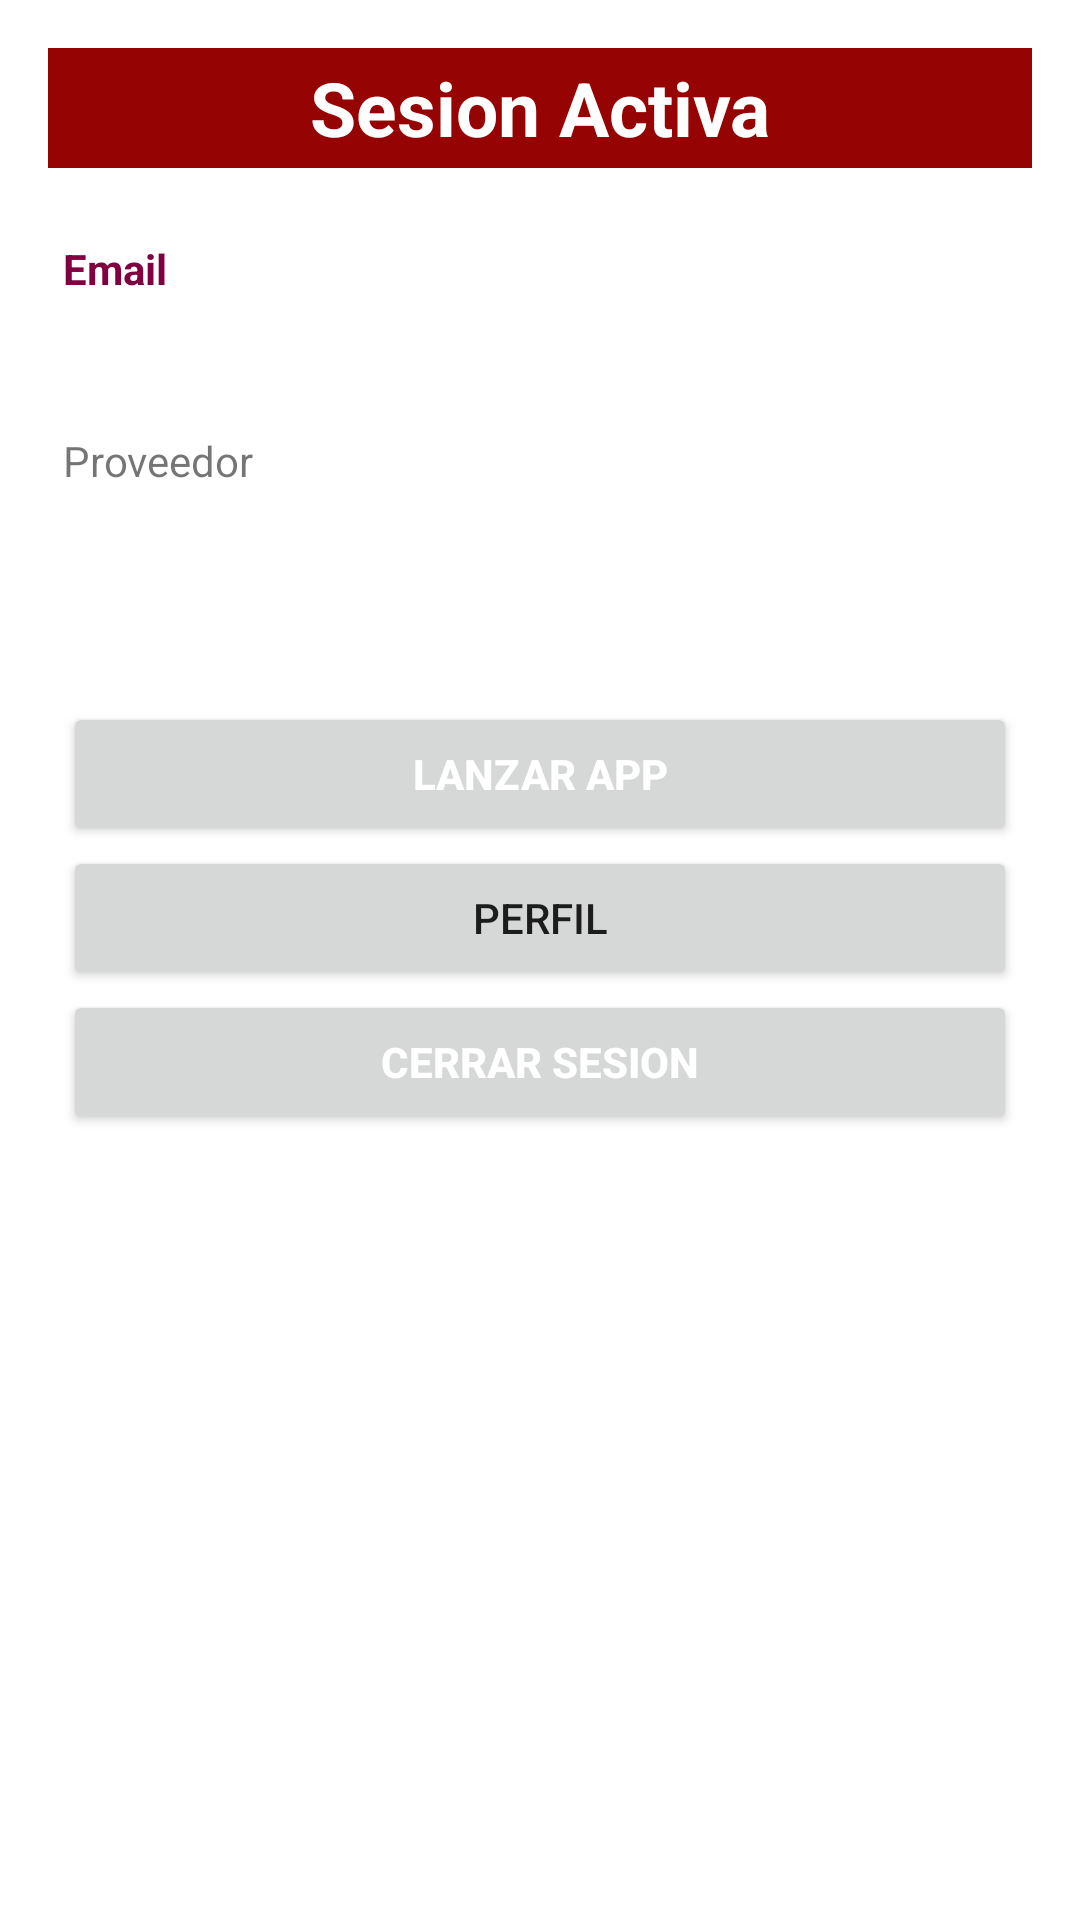

Android layout source for this screen:
<!-- AndroidManifest.xml: application theme Theme.UbicacionMaestra -->
<!-- res/layout/activity_home.xml -->
<?xml version="1.0" encoding="utf-8"?>
<androidx.constraintlayout.widget.ConstraintLayout xmlns:android="http://schemas.android.com/apk/res/android"
    xmlns:app="http://schemas.android.com/apk/res-auto"
    xmlns:tools="http://schemas.android.com/tools"
    android:id="@+id/main"
    android:layout_width="match_parent"
    android:layout_height="match_parent"
    android:padding="16dp"
    tools:context=".Firstapp.ui.HomeActivity">

    <View
        android:id="@+id/view"
        android:layout_width="match_parent"
        android:layout_height="40dp"
        android:background="#950303"
        app:layout_constraintEnd_toEndOf="parent"
        app:layout_constraintStart_toStartOf="parent"
        app:layout_constraintTop_toTopOf="parent" />

    <TextView
        android:id="@+id/emailTextView"
        android:layout_width="0dp"
        android:layout_height="40dp"
        android:layout_marginLeft="5dp"
        android:layout_marginTop="24dp"
        android:layout_marginRight="5dp"
        android:text="Email"
        android:textColor="#800040"
        android:textStyle="bold"
        app:layout_constraintEnd_toEndOf="parent"
        app:layout_constraintHorizontal_bias="1.0"
        app:layout_constraintStart_toStartOf="parent"
        app:layout_constraintTop_toBottomOf="@+id/view" />

    <TextView
        android:id="@+id/providerTextView"
        android:layout_width="0dp"
        android:layout_height="40dp"
        android:layout_marginLeft="5dp"
        android:layout_marginRight="5dp"
        android:layout_marginTop="24dp"
        android:text="Proveedor"
        app:layout_constraintEnd_toEndOf="parent"
        app:layout_constraintHorizontal_bias="1.0"
        app:layout_constraintStart_toStartOf="parent"
        app:layout_constraintTop_toBottomOf="@+id/emailTextView" />

    <TextView
        android:id="@+id/textView"
        android:layout_width="wrap_content"
        android:layout_height="wrap_content"
        android:text="Sesion Activa"
        android:layout_marginTop="3dp"
        android:textColor="@color/white"
        android:textSize="25sp"
        android:textStyle="bold|normal"
        app:layout_constraintEnd_toEndOf="parent"
        app:layout_constraintStart_toStartOf="parent"
        app:layout_constraintTop_toTopOf="parent" />

    <Button
        android:id="@+id/goButton"
        android:layout_width="0dp"
        android:layout_height="wrap_content"
        android:layout_marginTop="50dp"
        android:layout_marginRight="5dp"
        android:layout_marginLeft="5dp"
        android:text="Lanzar App"
        android:textColor="@color/white"
        android:textStyle="bold"
        app:layout_constraintEnd_toEndOf="parent"
        app:layout_constraintStart_toStartOf="parent"
        app:layout_constraintTop_toBottomOf="@+id/providerTextView" />

    <Button
        android:id="@+id/logoutButtom"
        android:layout_width="0dp"
        android:layout_height="wrap_content"
        android:layout_marginLeft="5dp"
        android:layout_marginRight="5dp"
        android:text="Cerrar Sesion"
        android:textColor="@color/white"
        android:textStyle="bold"
        app:layout_constraintEnd_toEndOf="parent"
        app:layout_constraintHorizontal_bias="1.0"
        app:layout_constraintStart_toStartOf="parent"
        app:layout_constraintTop_toBottomOf="@+id/perfilButton" />

    <Button
        android:id="@+id/perfilButton"
        android:layout_width="0dp"
        android:layout_height="wrap_content"
        android:text="Perfil"
        android:layout_marginRight="5dp"
        android:layout_marginLeft="5dp"
        app:layout_constraintEnd_toEndOf="parent"
        app:layout_constraintStart_toStartOf="parent"
        app:layout_constraintTop_toBottomOf="@+id/goButton" />

</androidx.constraintlayout.widget.ConstraintLayout>
<!-- resources referenced by this layout -->
<resources>
  <style name="Theme.UbicacionMaestra" parent="Theme.MaterialComponents.DayNight.DarkActionBar">
          
          <item name="colorPrimary">@color/purple_500</item>
          <item name="colorPrimaryVariant">@color/purple_700</item>
          <item name="colorOnPrimary">@color/white</item>
          
          <item name="colorSecondary">@color/teal_200</item>
          <item name="colorSecondaryVariant">@color/teal_700</item>
          <item name="colorOnSecondary">@color/black</item>
          
          <item name="android:statusBarColor">?attr/colorPrimaryVariant</item>
          
      </style>
  <!-- not gathered from this repository: default colours our renderer supplied (Android Studio template values) -->
  <color name="purple_500">#FF6200EE</color>
  <color name="purple_700">#FF3700B3</color>
  <color name="teal_200">#FF03DAC5</color>
  <color name="teal_700">#FF018786</color>
  <color name="black">#FF000000</color>
  <color name="white">#FFFFFFFF</color>
</resources>
